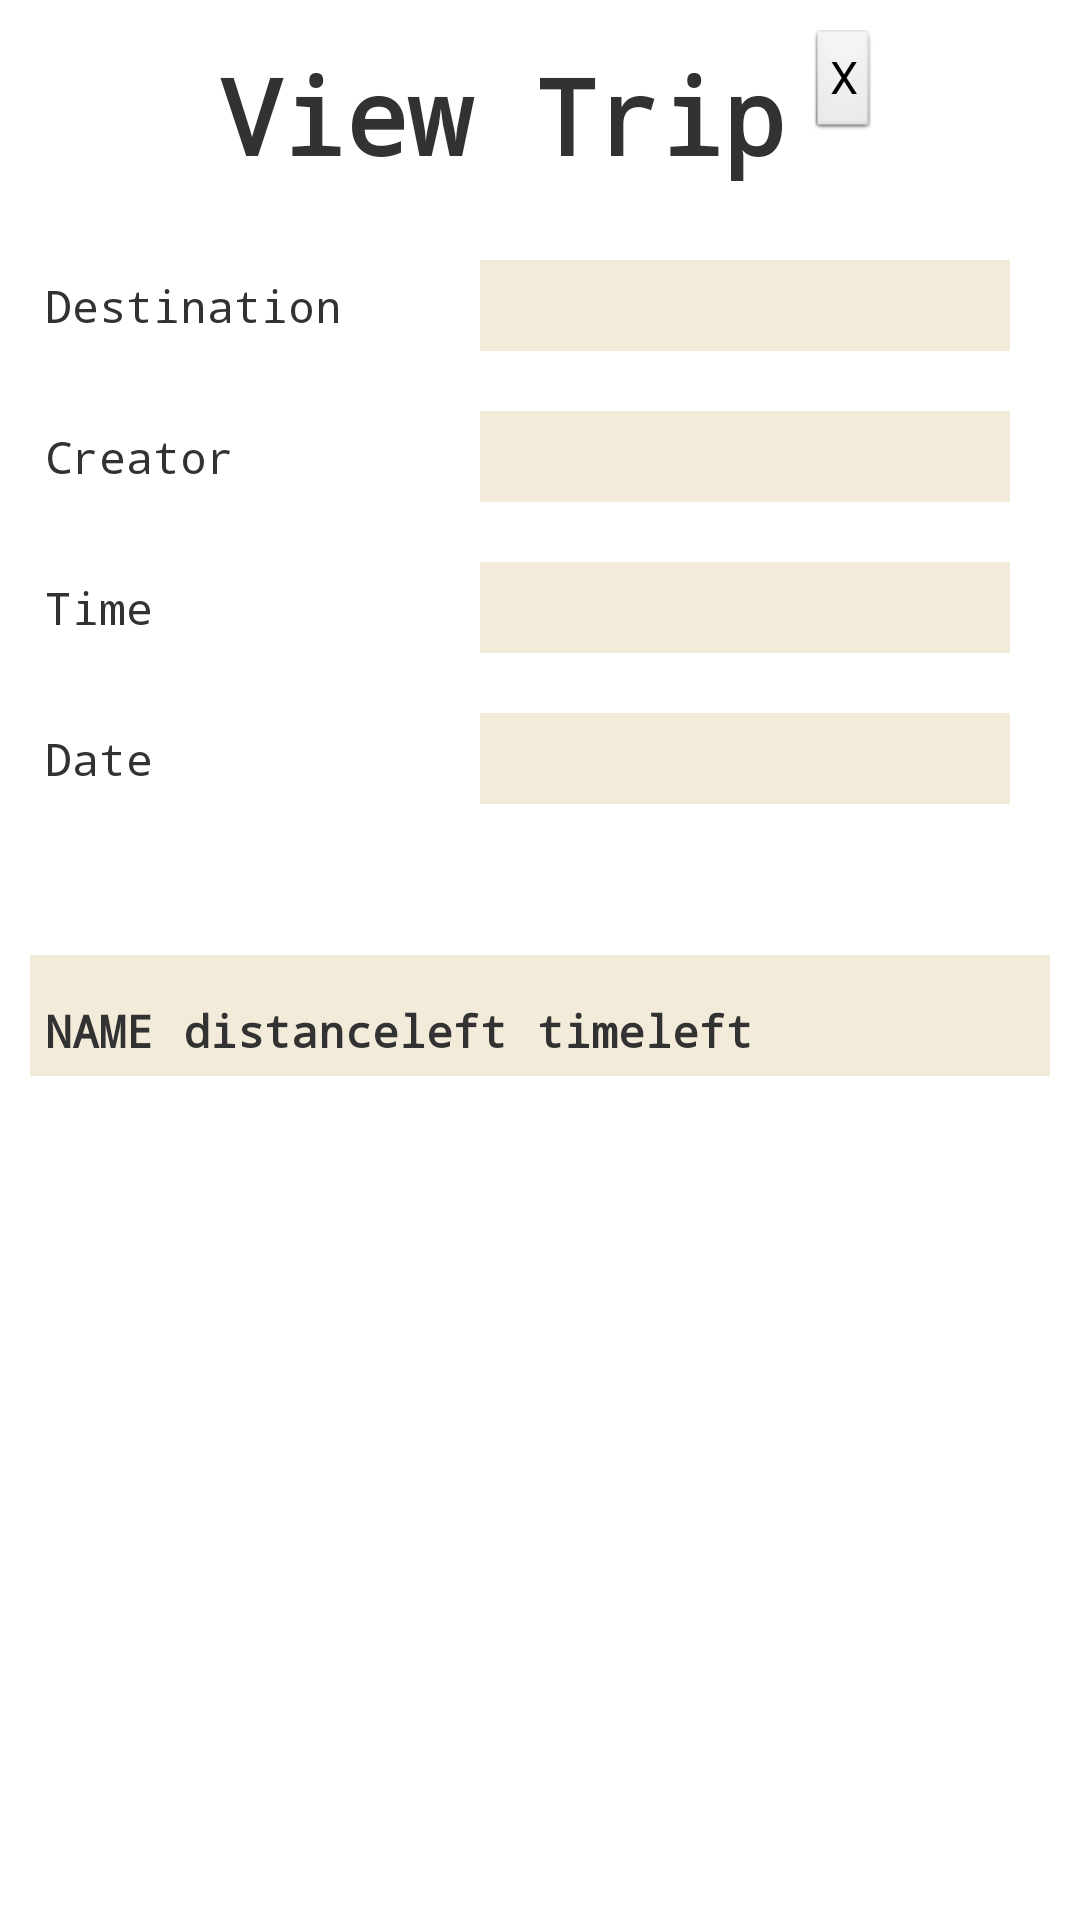

This screen was rendered from an Android layout file. Write that file and the resources it references.
<!-- AndroidManifest.xml: application theme AppTheme -->
<!-- res/layout/activity_view.xml -->
<?xml version="1.0" encoding="utf-8"?>
<ScrollView xmlns:android="http://schemas.android.com/apk/res/android"
    xmlns:tools="http://schemas.android.com/tools"
    android:layout_width="fill_parent"
    android:layout_height="fill_parent"
    tools:context=".ViewTripActivity" >

    <LinearLayout
        style="@style/Layout"
        android:layout_width="match_parent"
        android:layout_height="wrap_content"
        android:orientation="vertical"
        tools:context=".ViewTripActivity" >

        <LinearLayout
            android:layout_width="match_parent"
            android:layout_height="wrap_content"
            android:gravity="center_horizontal"
            android:orientation="horizontal" >

            <TextView
                android:id="@+id/headviewtrip"
                style="@style/Header"
                android:layout_gravity="center_horizontal"
                android:text="@string/headviewtrip" />

            <Button
                android:id="@+id/btndelete"
                style="?android:attr/buttonStyleSmall"
                android:layout_width="wrap_content"
                android:layout_height="wrap_content"
                android:layout_marginLeft="3dp"
                android:onClick="deleteTrip"
                android:text="@string/btndelete"
                android:textSize="15sp" />
        </LinearLayout>

        <LinearLayout
            android:layout_width="match_parent"
            android:layout_height="wrap_content"
            android:orientation="horizontal" >
        </LinearLayout>

        <LinearLayout
            android:layout_width="match_parent"
            android:layout_height="wrap_content"
            android:layout_marginTop="20dp"
            android:orientation="horizontal" >

            <TextView
                android:id="@+id/labeldestination"
                style="@style/MenuLabel"
                android:layout_width="wrap_content"
                android:layout_height="wrap_content"
                android:minWidth="150dp"
                android:text="@string/labeldestination" />

            <TextView
                android:id="@+id/viewdestname"
                style="@style/MenuLabel"
                android:layout_width="wrap_content"
                android:layout_height="wrap_content"
                android:background="#CCefe6d1"
                android:ems="10" />
        </LinearLayout>

        <LinearLayout
            android:layout_width="match_parent"
            android:layout_height="wrap_content"
            android:layout_marginTop="20dp"
            android:orientation="horizontal" >

            <TextView
                android:id="@+id/labelcreator"
                style="@style/MenuLabel"
                android:layout_width="wrap_content"
                android:layout_height="wrap_content"
                android:minWidth="150dp"
                android:text="@string/labelcreator" />

            <TextView
                android:id="@+id/viewcreator"
                style="@style/MenuLabel"
                android:layout_width="wrap_content"
                android:layout_height="wrap_content"
                android:background="#CCefe6d1"
                android:ems="10" />
        </LinearLayout>

        <LinearLayout
            android:layout_width="match_parent"
            android:layout_height="wrap_content"
            android:layout_marginTop="20dp"
            android:orientation="horizontal" >

            <TextView
                android:id="@+id/labeltime"
                style="@style/MenuLabel"
                android:layout_width="wrap_content"
                android:layout_height="wrap_content"
                android:minWidth="150dp"
                android:text="@string/labeltime" />

            <TextView
                android:id="@+id/viewtime"
                style="@style/MenuLabel"
                android:layout_width="wrap_content"
                android:layout_height="wrap_content"
                android:background="#CCefe6d1"
                android:ems="10" />
        </LinearLayout>

        <LinearLayout
            android:layout_width="match_parent"
            android:layout_height="wrap_content"
            android:layout_marginTop="20dp"
            android:orientation="horizontal" >

            <TextView
                android:id="@+id/labeldate"
                style="@style/MenuLabel"
                android:layout_width="wrap_content"
                android:layout_height="wrap_content"
                android:minWidth="150dp"
                android:text="@string/labeldate" />

            <TextView
                android:id="@+id/viewdate"
                style="@style/MenuLabel"
                android:layout_width="wrap_content"
                android:layout_height="wrap_content"
                android:background="#CCefe6d1"
                android:ems="10" />
        </LinearLayout>

        <LinearLayout
            android:layout_width="match_parent"
            android:layout_height="wrap_content"
            android:layout_marginTop="10dp"
            android:orientation="horizontal" >

            <TextView
                android:id="@+id/labelname"
                style="@style/MenuLabel"
                android:layout_width="wrap_content"
                android:layout_height="wrap_content"
                android:layout_gravity="center"
                android:layout_marginLeft="110dp"
                android:text="" />
        </LinearLayout>

        <LinearLayout
            android:id="@+id/friendlayout"
            android:layout_width="match_parent"
            android:layout_height="wrap_content"
            android:layout_marginTop="10dp"
            android:background="#CCefe6d1"
            android:orientation="vertical" >

            <LinearLayout
                android:layout_width="match_parent"
                android:layout_height="wrap_content"
                android:layout_marginTop="10dp"
                android:orientation="horizontal" >

                <TextView
                    android:id="@+id/labelname"
                    style="@style/MenuLabel"
                    android:layout_width="wrap_content"
                    android:layout_height="wrap_content"
                    android:text="@string/labelfriendname"
                    android:textStyle="bold" />

                <TextView
                    android:id="@+id/labeldistance"
                    style="@style/MenuLabel"
                    android:layout_width="wrap_content"
                    android:layout_height="wrap_content"
                    android:text="distanceleft"
                    android:textStyle="bold" />

                <TextView
                    android:id="@+id/labeltime"
                    style="@style/MenuLabel"
                    android:layout_width="wrap_content"
                    android:layout_height="wrap_content"
                    android:text="timeleft"
                    android:textStyle="bold" />
            </LinearLayout>
        </LinearLayout>
    </LinearLayout>

</ScrollView>
<!-- resources referenced by this layout -->
<resources>
  <string name="btndelete">X</string>
  <string name="headviewtrip">View Trip</string>
  <string name="labelcreator">Creator</string>
  <string name="labeldate">Date</string>
  <string name="labeldestination">Destination</string>
  <string name="labelfriendname">NAME</string>
  <string name="labeltime">Time</string>
  <style name="Header">
          <item name="android:layout_width">wrap_content</item>
          <item name="android:layout_height">wrap_content</item>
          <item name="android:layout_centerHorizontal">true</item>
          <item name="android:padding">5dp</item>
          <item name="android:textSize">35sp</item>
          <item name="android:textStyle">bold</item>
          <item name="android:typeface">monospace</item>
      </style>
  <style name="Layout">
          
          
      	<item name="android:clickable">true</item>
      	<item name="android:padding">10dp</item>
      </style>
  <style name="MenuLabel">
          <item name="android:padding">5dp</item>
          <item name="android:textSize">15sp</item>
          <item name="android:typeface">monospace</item>
      </style>
  <style name="AppTheme" parent="AppBaseTheme">
          
      </style>
  <style name="AppBaseTheme" parent="android:Theme.Light">
          
      </style>
</resources>
